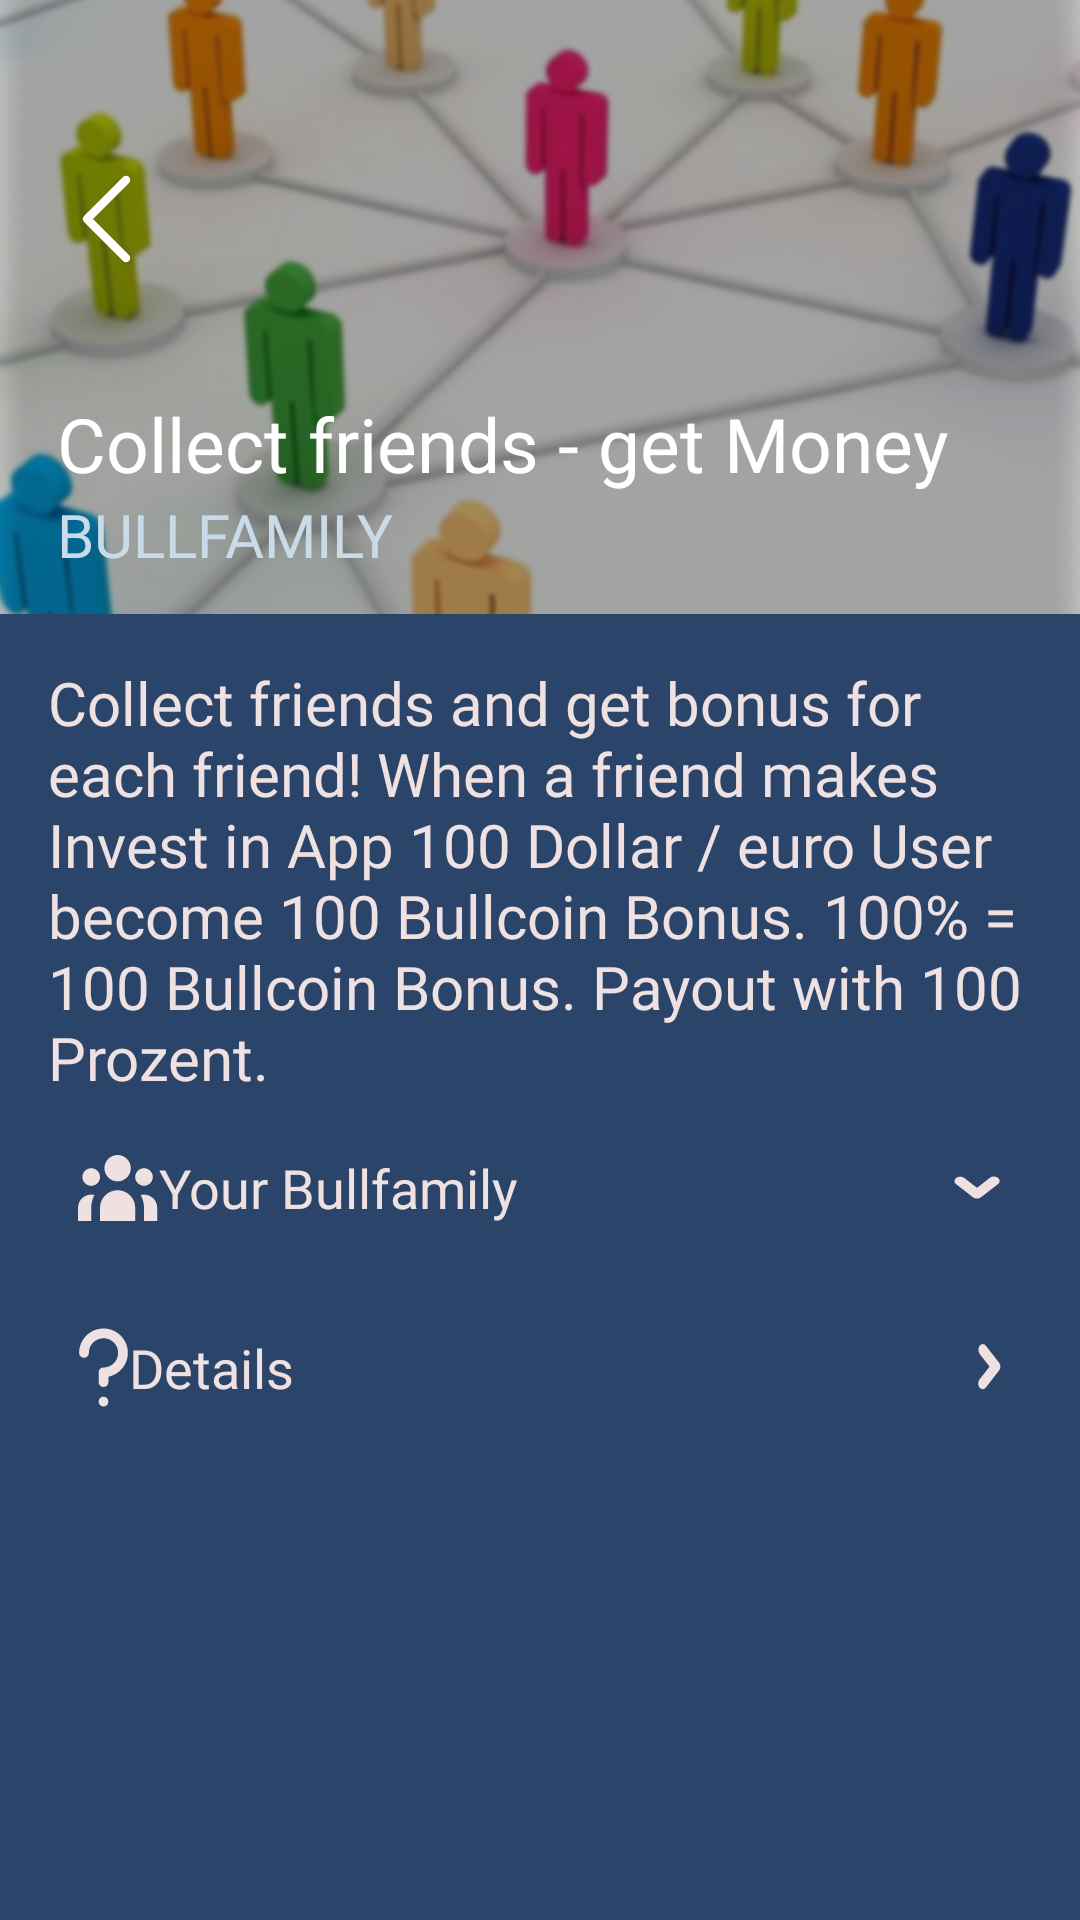

This screen was rendered from an Android layout file. Write that file and the resources it references.
<!-- AndroidManifest.xml: application theme Theme.BULLCOIN -->
<!-- res/layout/fragment_friends.xml -->
<?xml version="1.0" encoding="utf-8"?>
<androidx.constraintlayout.widget.ConstraintLayout xmlns:android="http://schemas.android.com/apk/res/android"
    xmlns:tools="http://schemas.android.com/tools"
    android:layout_width="match_parent"
    android:layout_height="match_parent"
    android:background="#2B456A"
    xmlns:app="http://schemas.android.com/apk/res-auto">

    <ImageView
        android:id="@+id/imageView7"
        android:layout_width="0dp"
        android:layout_height="0dp"
        android:scaleType="centerCrop"
        app:layout_constraintBottom_toTopOf="@+id/guideline2"
        app:layout_constraintEnd_toEndOf="parent"
        app:layout_constraintHorizontal_bias="0.0"
        app:layout_constraintStart_toStartOf="parent"
        app:layout_constraintTop_toTopOf="parent"
        app:srcCompat="@drawable/header_friends" />

    <TextView
        android:id="@+id/textView49"
        android:layout_width="wrap_content"
        android:layout_height="wrap_content"
        android:layout_marginStart="19dp"
        android:layout_marginBottom="13dp"
        android:fontFamily="@font/poppins"
        android:text="@string/bullfamily"
        android:textColor="@color/Text_color_blue"
        android:textSize="20sp"
        app:layout_constraintBottom_toTopOf="@+id/guideline2"
        app:layout_constraintStart_toStartOf="parent" />

    <androidx.constraintlayout.widget.Guideline
        android:id="@+id/guideline2"
        android:layout_width="wrap_content"
        android:layout_height="wrap_content"
        android:orientation="horizontal"
        app:layout_constraintGuide_percent="0.32" />

    <ImageView
        android:id="@+id/back_button"
        android:layout_width="wrap_content"
        android:layout_height="wrap_content"
        android:layout_marginStart="27dp"
        android:layout_marginTop="58dp"
        app:layout_constraintStart_toStartOf="parent"
        app:layout_constraintTop_toTopOf="parent"
        app:srcCompat="@drawable/ic_back" />

    <TextView
        android:id="@+id/textView51"
        android:layout_width="wrap_content"
        android:layout_height="wrap_content"
        android:fontFamily="@font/poppins_bold"
        android:lineSpacingExtra="-8sp"
        android:text="@string/collect_friends_get_money"
        android:textColor="#FFFFFF"
        android:textSize="25sp"
        app:layout_constraintBottom_toTopOf="@+id/textView49"
        app:layout_constraintStart_toStartOf="@+id/textView49" />

    <ScrollView
        android:layout_width="match_parent"
        android:layout_height="0dp"
        app:layout_constraintBottom_toBottomOf="parent"
        app:layout_constraintTop_toBottomOf="@+id/imageView7"
        app:layout_constraintVertical_bias="0.0">

        <androidx.constraintlayout.widget.ConstraintLayout
            android:layout_width="match_parent"
            android:layout_height="wrap_content">

            <TextView
                android:id="@+id/text_friends"
                android:layout_width="0dp"
                android:layout_height="wrap_content"
                android:layout_marginStart="16dp"
                android:layout_marginTop="16dp"
                android:layout_marginEnd="19dp"
                android:fontFamily="@font/poppins_semibold"
                android:text="@string/friends_text"
                android:textColor="@color/Text_color_red"
                android:textSize="20sp"
                app:layout_constraintEnd_toEndOf="parent"
                app:layout_constraintHorizontal_bias="1.0"
                app:layout_constraintStart_toStartOf="parent"
                app:layout_constraintTop_toTopOf="parent" />

            <Button
                android:id="@+id/friends_button"
                style="@style/Widget.AppCompat.Button.Borderless"
                android:layout_width="match_parent"
                android:layout_height="@dimen/settings_button_height"
                android:drawableLeft="@drawable/ic_referral"
                android:drawableRight="@drawable/ic_arrow_down"
                android:fontFamily="@font/poppins"
                android:insetTop="0dp"
                android:insetBottom="0dp"
                android:paddingLeft="26dp"
                android:paddingRight="26dp"
                android:text="@string/your_bullfamily"
                android:textAlignment="viewStart"
                android:textAppearance="@style/TextAppearance.AppCompat.Body1"
                android:textColor="#EFE1E1"
                android:textSize="18sp"
                app:backgroundTint="#00ffffff"
                app:elevation="0dp"
                app:iconPadding="16dp"
                app:layout_constraintTop_toBottomOf="@+id/text_friends" />

            <androidx.recyclerview.widget.RecyclerView
                android:id="@+id/recycler_friends"
                android:layout_width="match_parent"
                android:layout_height="wrap_content"
                android:nestedScrollingEnabled="false"
                app:layout_constraintEnd_toEndOf="parent"
                app:layout_constraintStart_toStartOf="parent"
                app:layout_constraintTop_toBottomOf="@+id/friends_button" />

            <Button
                android:id="@+id/friends_button2"
                style="@style/Widget.AppCompat.Button.Borderless"
                android:layout_width="match_parent"
                android:layout_height="@dimen/settings_button_height"
                android:drawableLeft="@drawable/ic_question"
                android:drawableRight="@drawable/ic_arrow_right"
                android:fontFamily="@font/poppins"
                android:insetTop="0dp"
                android:insetBottom="0dp"
                android:paddingLeft="26dp"
                android:paddingRight="26dp"
                android:text="@string/details"
                android:textAlignment="viewStart"
                android:textAppearance="@style/TextAppearance.AppCompat.Body1"
                android:textColor="#EFE1E1"
                android:textSize="18sp"
                app:backgroundTint="#00ffffff"
                app:elevation="0dp"
                app:iconPadding="16dp"
                app:layout_constraintTop_toBottomOf="@+id/recycler_friends"
                tools:layout_editor_absoluteX="0dp" />

        </androidx.constraintlayout.widget.ConstraintLayout>
    </ScrollView>

</androidx.constraintlayout.widget.ConstraintLayout>
<!-- resources referenced by this layout -->
<resources>
  <color name="Text_color_blue">#C9DBE8</color>
  <color name="Text_color_red">#EFE1E1</color>
  <dimen name="settings_button_height">60dp</dimen>
  <!-- drawable ic_arrow_down (drawable) -->
  <vector xmlns:android="http://schemas.android.com/apk/res/android"
      android:width="16dp"
      android:height="9dp"
      android:viewportWidth="16"
      android:viewportHeight="9">
    <path
        android:pathData="M3.3713,1.2637L7.6651,4.6179L11.9588,1.2637C12.3219,0.9891 12.8103,0.8379 13.3166,0.8434C13.823,0.8489 14.3058,1.0106 14.6588,1.2929C15.0119,1.5753 15.2063,1.9551 15.1993,2.3489C15.1922,2.7428 14.9844,3.1183 14.6213,3.3929L8.9963,7.7679C8.822,7.9046 8.6147,8.0131 8.3862,8.0871C8.1577,8.1612 7.9126,8.1993 7.6651,8.1993C7.4176,8.1993 7.1725,8.1612 6.944,8.0871C6.7155,8.0131 6.5082,7.9046 6.3338,7.7679L0.7088,3.3929C0.3558,3.1183 0.1574,2.7459 0.1574,2.3575C0.1574,1.9691 0.3558,1.5967 0.7088,1.3221C1.0619,1.0475 1.5408,0.8932 2.0401,0.8932C2.5394,0.8932 3.0183,1.0475 3.3713,1.3221V1.2637Z"
        android:fillColor="#EFE1E1"/>
  </vector>
  <!-- drawable ic_arrow_right (drawable) -->
  <vector xmlns:android="http://schemas.android.com/apk/res/android"
      android:width="8dp"
      android:height="16dp"
      android:viewportWidth="8"
      android:viewportHeight="16">
    <path
        android:pathData="M0.4996,3.2407L3.8537,7.5345L0.4996,11.8282C0.225,12.1912 0.0738,12.6796 0.0792,13.186C0.0847,13.6923 0.2464,14.1752 0.5288,14.5282C0.8111,14.8813 1.191,15.0757 1.5848,15.0687C1.9786,15.0616 2.3541,14.8537 2.6288,14.4907L7.0037,8.8657C7.1404,8.6914 7.2489,8.484 7.323,8.2556C7.397,8.0271 7.4351,7.782 7.4351,7.5345C7.4351,7.287 7.397,7.0419 7.323,6.8134C7.2489,6.5849 7.1404,6.3775 7.0037,6.2032L2.6288,0.5782C2.3541,0.2252 1.9817,0.0268 1.5933,0.0268C1.205,0.0268 0.8325,0.2252 0.5579,0.5782C0.2833,0.9313 0.129,1.4102 0.129,1.9095C0.129,2.4088 0.2833,2.8877 0.5579,3.2407H0.4996Z"
        android:fillColor="#EFE1E1"/>
  </vector>
  <!-- drawable ic_back (drawable) -->
  <vector xmlns:android="http://schemas.android.com/apk/res/android"
      android:width="17dp"
      android:height="30dp"
      android:viewportWidth="17"
      android:viewportHeight="30">
    <path
        android:pathData="M15,2L2,15L15,28"
        android:strokeLineJoin="round"
        android:strokeWidth="2.8125"
        android:fillColor="#00000000"
        android:strokeColor="#ffffff"
        android:strokeLineCap="round"/>
  </vector>
  <string name="bullfamily" translatable="false">BULLFAMILY</string>
  <string name="collect_friends_get_money">Collect friends - get Money</string>
  <string name="details">Details</string>
  <string name="friends_text">Collect friends and get bonus for each friend! When a friend makes Invest in App 100 Dollar / euro User become 100 Bullcoin Bonus. 100% = 100 Bullcoin Bonus. Payout with 100 Prozent.</string>
  <string name="your_bullfamily">Your Bullfamily</string>
  <style name="Theme.BULLCOIN" parent="Theme.MaterialComponents.DayNight.NoActionBar">
          
          <item name="colorPrimary">@color/back_blue</item>
          <item name="colorPrimaryVariant">@color/back_blue</item>
          <item name="colorOnPrimary">@color/white</item>
          
          <item name="colorSecondary">@color/teal_200</item>
          <item name="colorSecondaryVariant">@color/teal_700</item>
          <item name="colorOnSecondary">@color/black</item>
          
  
          <item name="android:statusBarColor" tools:targetApi="l">@color/back_blue</item>
          
          <item name="android:windowTranslucentStatus">true</item>
  
      </style>
  <color name="back_blue">#112643</color>
  <color name="white">#FFFFFFFF</color>
  <color name="teal_200">#FF03DAC5</color>
  <color name="teal_700">#FF018786</color>
  <color name="black">#FF000000</color>
</resources>
